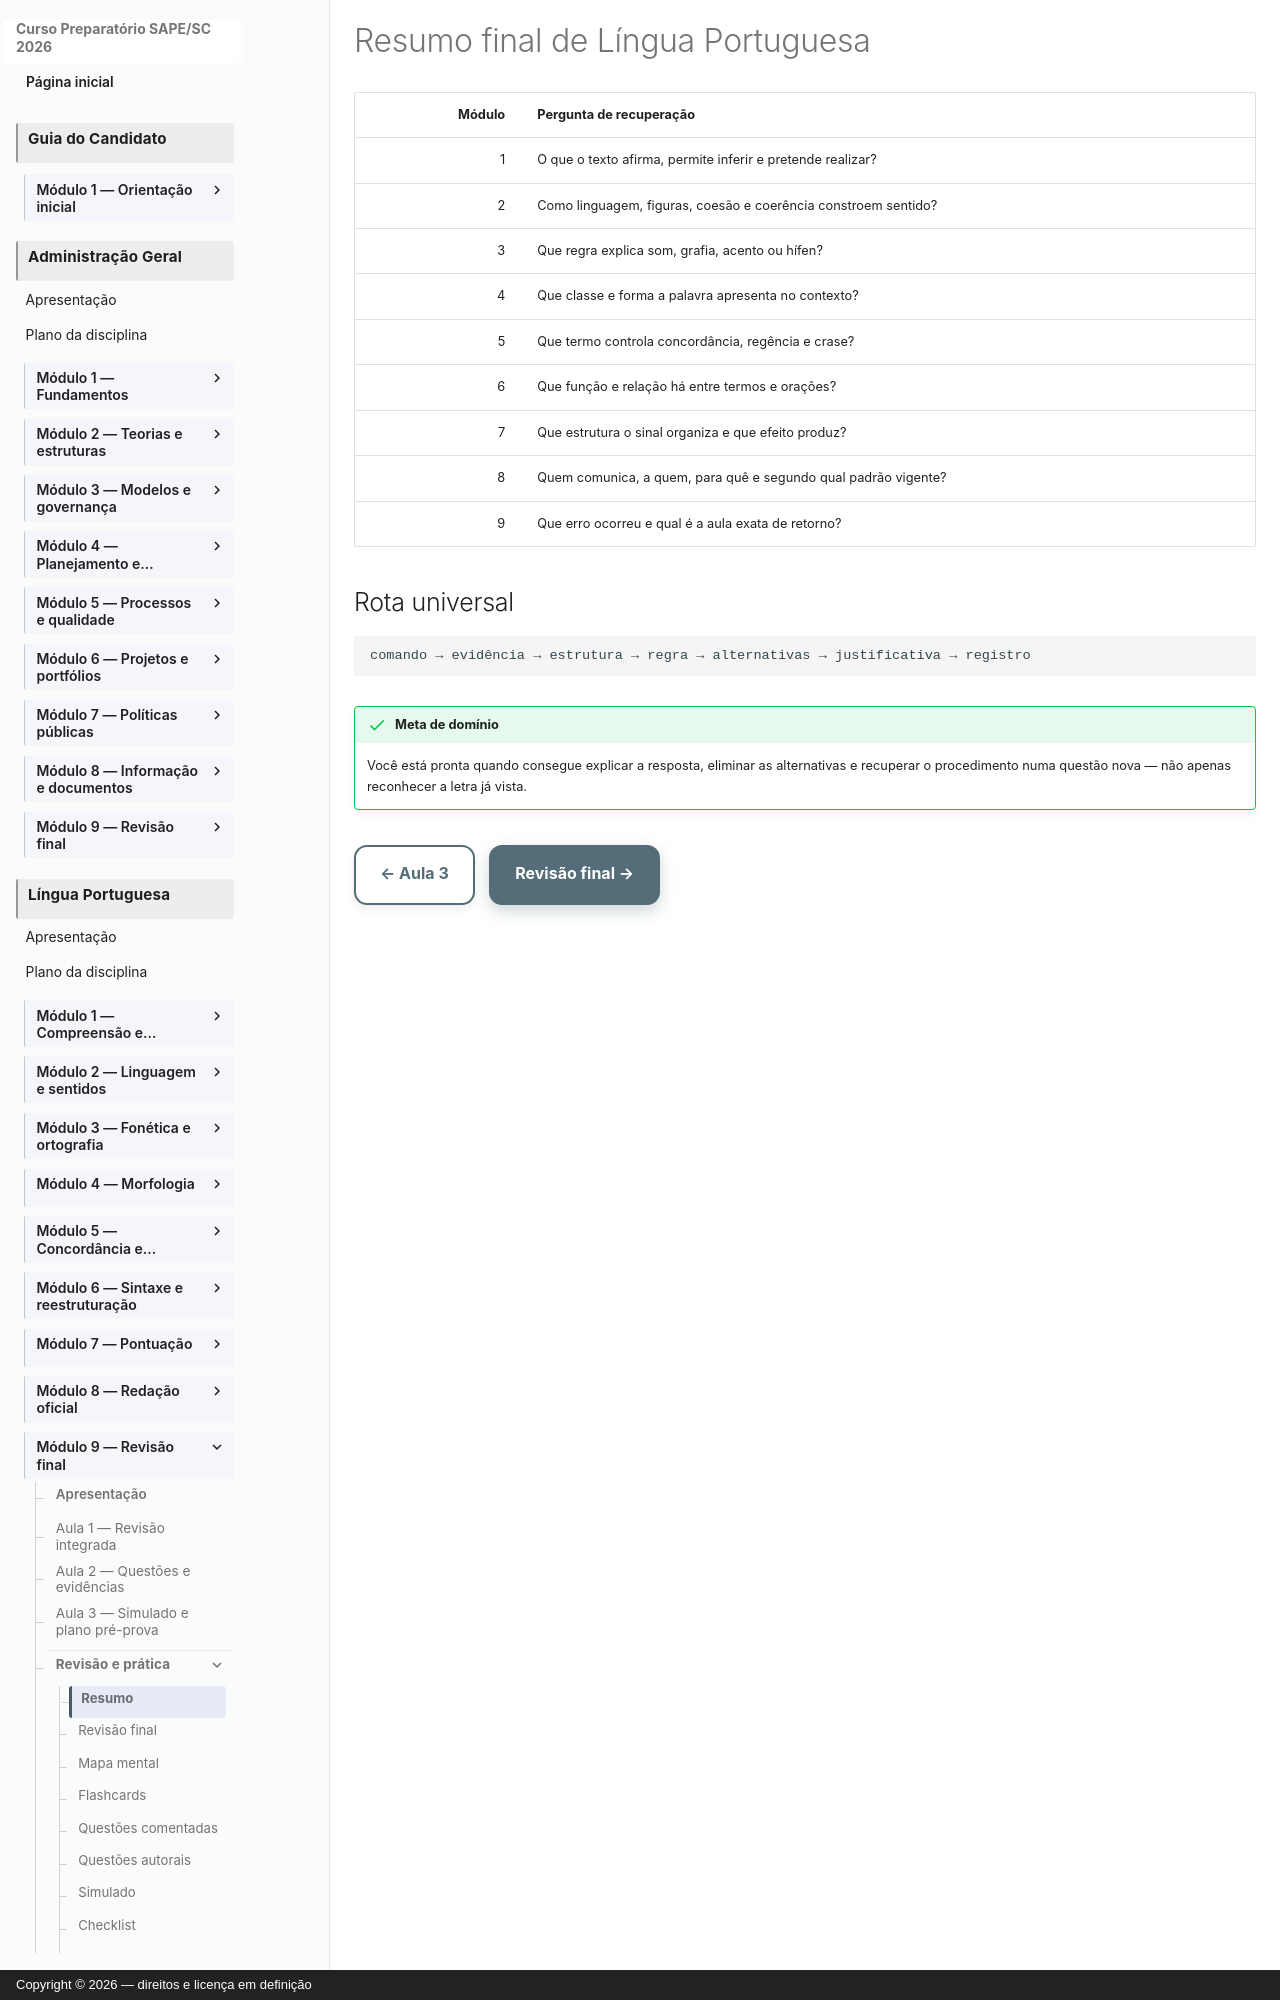

repository: vmedinax/curso-sape-sc-2026 · page: 01-portugues/modulo-09-resumo/index.html · generator: mkdocs · copyright: Copyright © 2026 — direitos e licença em definição

---
title: Resumo final de Língua Portuguesa
description: Síntese dos nove módulos e rota de decisão.
status: draft
last_reviewed: 2026-08-04
---

# Resumo final de Língua Portuguesa

| Módulo | Pergunta de recuperação |
|---:|---|
| 1 | O que o texto afirma, permite inferir e pretende realizar? |
| 2 | Como linguagem, figuras, coesão e coerência constroem sentido? |
| 3 | Que regra explica som, grafia, acento ou hífen? |
| 4 | Que classe e forma a palavra apresenta no contexto? |
| 5 | Que termo controla concordância, regência e crase? |
| 6 | Que função e relação há entre termos e orações? |
| 7 | Que estrutura o sinal organiza e que efeito produz? |
| 8 | Quem comunica, a quem, para quê e segundo qual padrão vigente? |
| 9 | Que erro ocorreu e qual é a aula exata de retorno? |

## Rota universal

```text
comando → evidência → estrutura → regra → alternativas → justificativa → registro
```

!!! success "Meta de domínio"
    Você está pronta quando consegue explicar a resposta, eliminar as alternativas e recuperar o procedimento numa questão nova — não apenas reconhecer a letra já vista.

[← Aula 3](modulo-09-aula-03-simulado-plano.md){ .md-button } [Revisão final →](modulo-09-revisao.md){ .md-button .md-button--primary }
